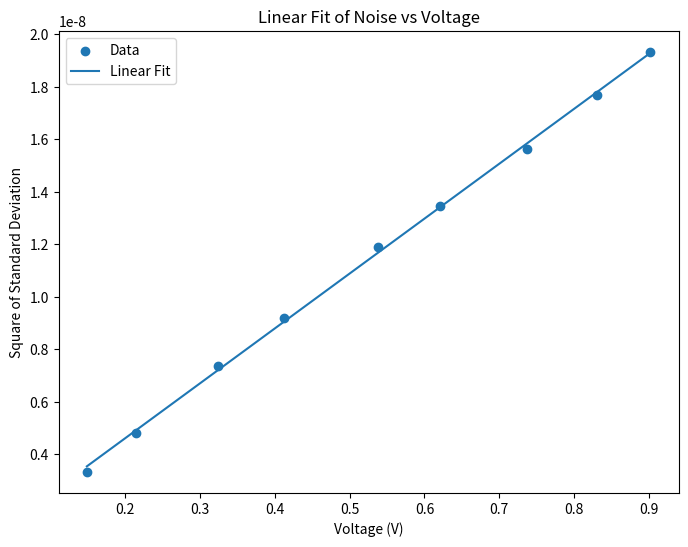

Reproduce this figure in Python.

import numpy as np
import matplotlib.pyplot as plt
from scipy.stats import linregress

# 原始数据
# V = np.array([1.1835, 1.0656, 0.9019, 0.8304, 0.7368, 0.6201,
#               0.5375, 0.4121, 0.3241, 0.2142, 0.1489, 0.0496])
#
# std = np.array([1.52E-04, 1.48E-04, 1.42E-04, 1.36E-04, 1.27E-04,
#                 1.18E-04, 1.09E-04, 9.59E-05, 8.58E-05, 6.95E-05,
#                 5.77E-05, 3.26E-05])


V = np.array([0.9019, 0.8304, 0.7368, 0.6201,
              0.5375, 0.4121, 0.3241, 0.2142, 0.1489])

std = np.array([1.39E-04, 1.33E-04, 1.25E-04,
                1.16E-04, 1.09E-04, 9.59E-05, 8.58E-05, 6.95E-05,
                5.77E-05])



std=std**2

# 线性拟合
result = linregress(V, std)
a = result.slope
b = result.intercept
r = result.rvalue

print(f"a = {a}")
print(f"b = {b}")
print(f"r = {r}")

# 拟合直线
V_fit = np.linspace(min(V), max(V), 100)
std_fit = a * V_fit + b

# 作图
plt.figure(figsize=(8, 6))
fit_color = 'tab:blue'
plt.scatter(V, std, color=fit_color, label='Data')
plt.plot(V_fit, std_fit, color=fit_color, label='Linear Fit')
plt.xlabel('Voltage (V)')
plt.ylabel('Square of Standard Deviation')
plt.title('Linear Fit of Noise vs Voltage')
plt.legend()
# plt.grid()

plt.show()


print(f"e=a/100000={a/100000}")
